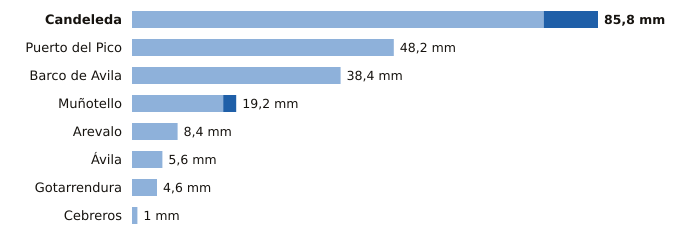

The file beside this chart, header and first rows:
estacion, provincia, indicativo, mm_6_dias_anteriores, mm_hoy, mm_7_dias, horas_de_hoy
Candeleda, Ávila, 3422D, 75.8, 10.0, 85.8, 11
Puerto del Pico, Ávila, 3319D, 48.2, 0.0, 48.2, 11
Barco de Avila, Ávila, 2828Y, 38.4, 0.0, 38.4, 11
Muñotello, Ávila, 2430Y, 16.8, 2.4, 19.2, 10
Arevalo, Ávila, 2456B, 8.4, 0.0, 8.4, 11
Ávila, Ávila, 2444, 5.6, 0.0, 5.6, 12
Gotarrendura, Ávila, 2453E, 4.6, 0.0, 4.6, 11
Cebreros, Ávila, 3337U, 1.0, 0.0, 1.0, 12
